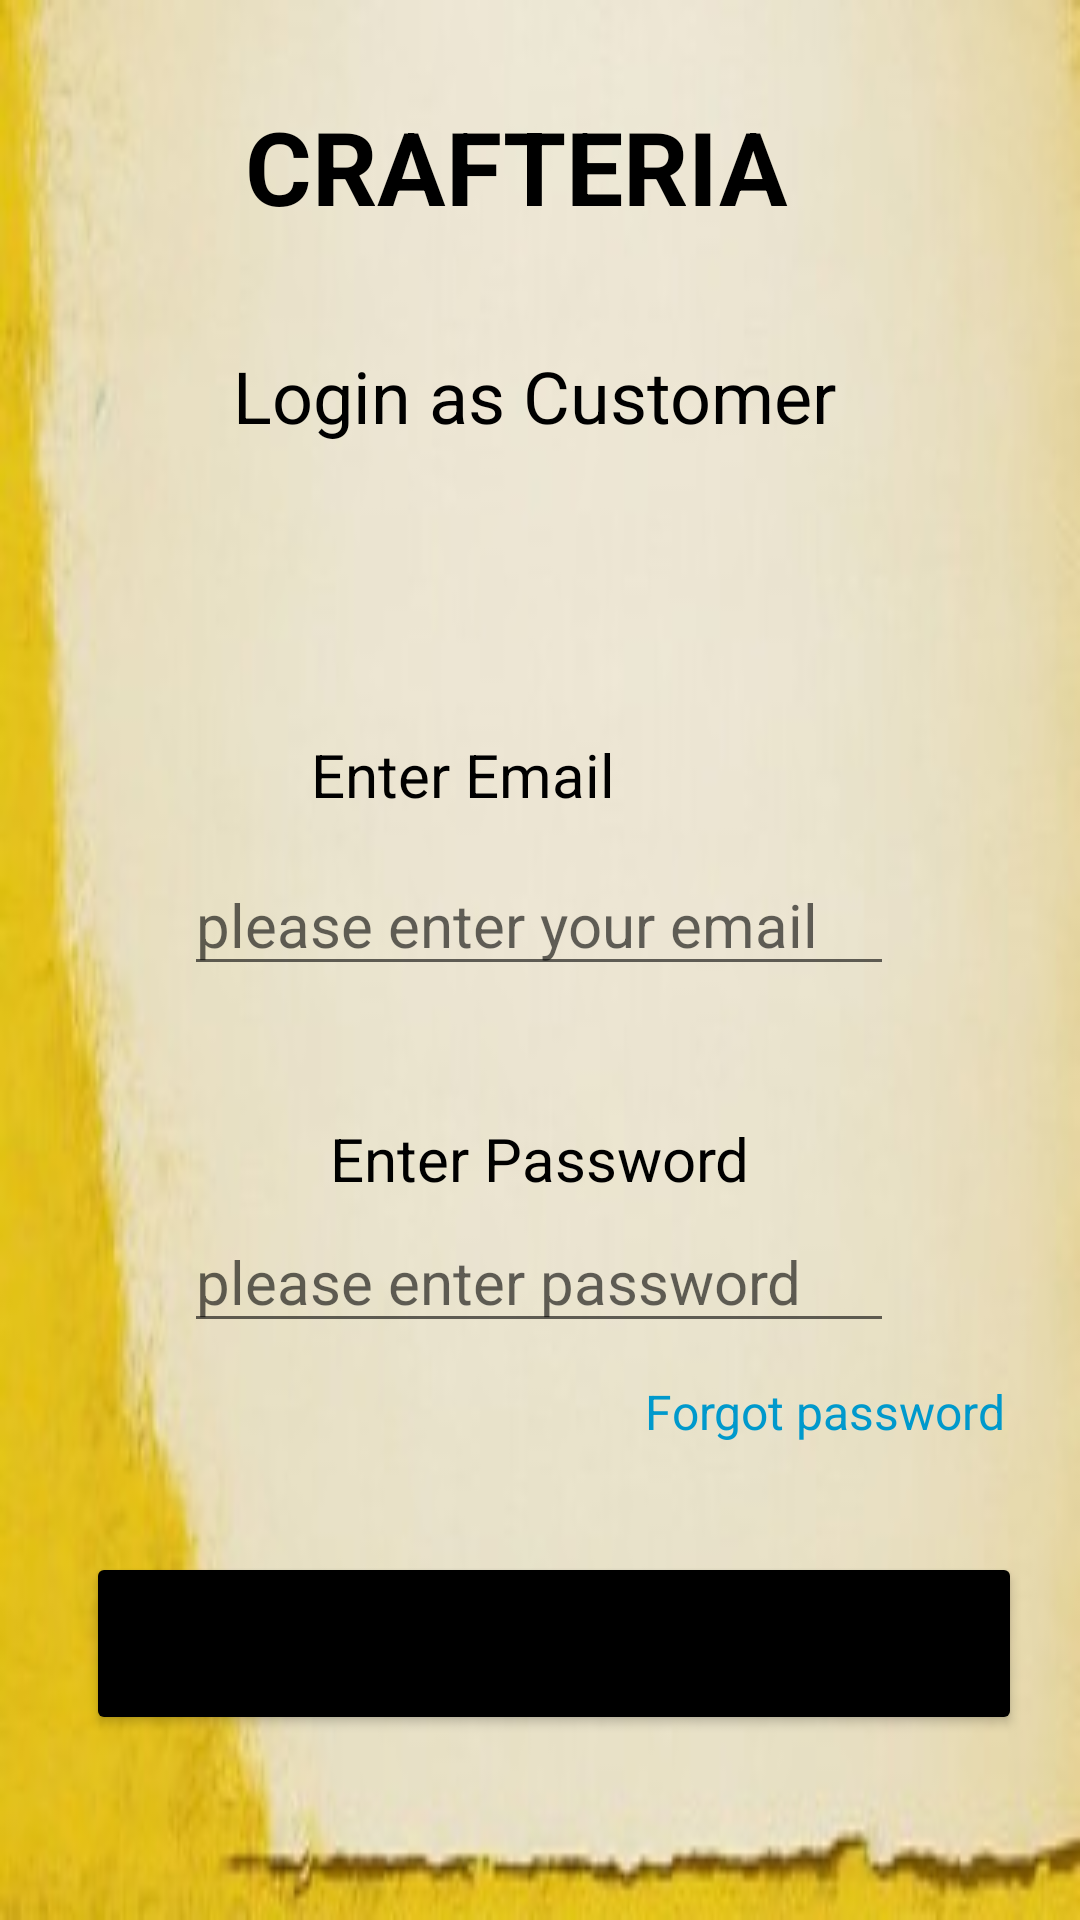

Android layout source for this screen:
<!-- AndroidManifest.xml: application theme Theme.Crafteria -->
<!-- res/layout/activity_login2.xml -->
<?xml version="1.0" encoding="utf-8"?>
<androidx.constraintlayout.widget.ConstraintLayout xmlns:android="http://schemas.android.com/apk/res/android"
    xmlns:app="http://schemas.android.com/apk/res-auto"
    xmlns:tools="http://schemas.android.com/tools"
    android:layout_width="match_parent"
    android:layout_height="match_parent"
    android:background="@drawable/login"
    tools:context=".LoginActivity2">

    <TextView
        android:id="@+id/edtcrafteria"
        android:layout_width="196dp"
        android:layout_height="49dp"
        android:text="CRAFTERIA"
        android:textColor="@color/black"
        android:textSize="34sp"
        android:textStyle="bold"
        app:layout_constraintBottom_toBottomOf="parent"
        app:layout_constraintEnd_toEndOf="parent"
        app:layout_constraintHorizontal_bias="0.497"
        app:layout_constraintStart_toStartOf="parent"
        app:layout_constraintTop_toTopOf="parent"
        app:layout_constraintVertical_bias="0.055" />

    <TextView
        android:id="@+id/textView2"
        android:layout_width="205dp"
        android:layout_height="37dp"
        android:text="Login as Customer"
        android:textColor="@color/black"
        android:textSize="24sp"
        app:layout_constraintBottom_toBottomOf="parent"
        app:layout_constraintEnd_toEndOf="parent"
        app:layout_constraintStart_toStartOf="parent"
        app:layout_constraintTop_toBottomOf="@+id/edtcrafteria"
        app:layout_constraintVertical_bias="0.065" />

    <EditText
        android:id="@+id/editTextTextPassword"
        android:layout_width="wrap_content"
        android:layout_height="wrap_content"
        android:layout_marginTop="4dp"
        android:ems="10"
        android:hint="please enter password"
        android:inputType="textPassword"
        android:textSize="20sp"
        app:layout_constraintEnd_toEndOf="parent"
        app:layout_constraintHorizontal_bias="0.497"
        app:layout_constraintStart_toStartOf="parent"
        app:layout_constraintTop_toBottomOf="@+id/textView4" />

    <TextView
        android:id="@+id/textView3"
        android:layout_width="153dp"
        android:layout_height="32dp"
        android:layout_marginTop="92dp"
        android:text="Enter Email"
        android:textColor="@color/black"
        android:textSize="20sp"
        app:layout_constraintEnd_toEndOf="parent"
        app:layout_constraintStart_toStartOf="parent"
        app:layout_constraintTop_toBottomOf="@+id/textView2" />

    <TextView
        android:id="@+id/textView4"
        android:layout_width="wrap_content"
        android:layout_height="wrap_content"
        android:layout_marginTop="44dp"
        android:text="Enter Password"
        android:textColor="@color/black"
        android:textSize="20sp"
        app:layout_constraintEnd_toEndOf="parent"
        app:layout_constraintStart_toStartOf="parent"
        app:layout_constraintTop_toBottomOf="@+id/editTextTextEmailAddress" />

    <TextView
        android:id="@+id/textView5"
        android:layout_width="wrap_content"
        android:layout_height="wrap_content"
        android:layout_marginTop="12dp"
        android:text="Forgot password"
        android:textColor="@android:color/holo_blue_dark"
        android:textSize="16sp"
        app:layout_constraintEnd_toEndOf="parent"
        app:layout_constraintHorizontal_bias="0.896"
        app:layout_constraintStart_toStartOf="parent"
        app:layout_constraintTop_toBottomOf="@+id/editTextTextPassword" />

    <Button
        android:id="@+id/button"
        android:layout_width="312dp"
        android:layout_height="61dp"
        android:layout_marginTop="36dp"
        android:backgroundTint="@color/black"
        android:text="Login"
        android:textSize="20sp"
        app:layout_constraintEnd_toEndOf="parent"
        app:layout_constraintHorizontal_bias="0.595"
        app:layout_constraintStart_toStartOf="parent"
        app:layout_constraintTop_toBottomOf="@+id/textView5" />

    <EditText
        android:id="@+id/editTextTextEmailAddress"
        android:layout_width="wrap_content"
        android:layout_height="wrap_content"
        android:layout_marginTop="8dp"
        android:ems="10"
        android:hint="please enter your email"
        android:inputType="textEmailAddress"
        android:textSize="20sp"
        app:layout_constraintEnd_toEndOf="parent"
        app:layout_constraintHorizontal_bias="0.497"
        app:layout_constraintStart_toStartOf="parent"
        app:layout_constraintTop_toBottomOf="@+id/textView3" />
</androidx.constraintlayout.widget.ConstraintLayout>
<!-- resources referenced by this layout -->
<resources>
  <!-- drawable login: jpeg bitmap (drawable, 9520 bytes) -->
  <style name="Theme.Crafteria" parent="Theme.MaterialComponents.DayNight.DarkActionBar">
          
          <item name="colorPrimary">@color/purple_500</item>
          <item name="colorPrimaryVariant">@color/purple_700</item>
          <item name="colorOnPrimary">@color/white</item>
          
          <item name="colorSecondary">@color/teal_200</item>
          <item name="colorSecondaryVariant">@color/teal_700</item>
          <item name="colorOnSecondary">@color/black</item>
          
          <item name="android:statusBarColor">?attr/colorPrimaryVariant</item>
          
      </style>
  <!-- not gathered from this repository: default colours our renderer supplied (Android Studio template values) -->
  <color name="purple_500">#FF6200EE</color>
  <color name="purple_700">#FF3700B3</color>
  <color name="teal_200">#FF03DAC5</color>
  <color name="teal_700">#FF018786</color>
  <color name="black">#FF000000</color>
  <color name="white">#FFFFFFFF</color>
</resources>
